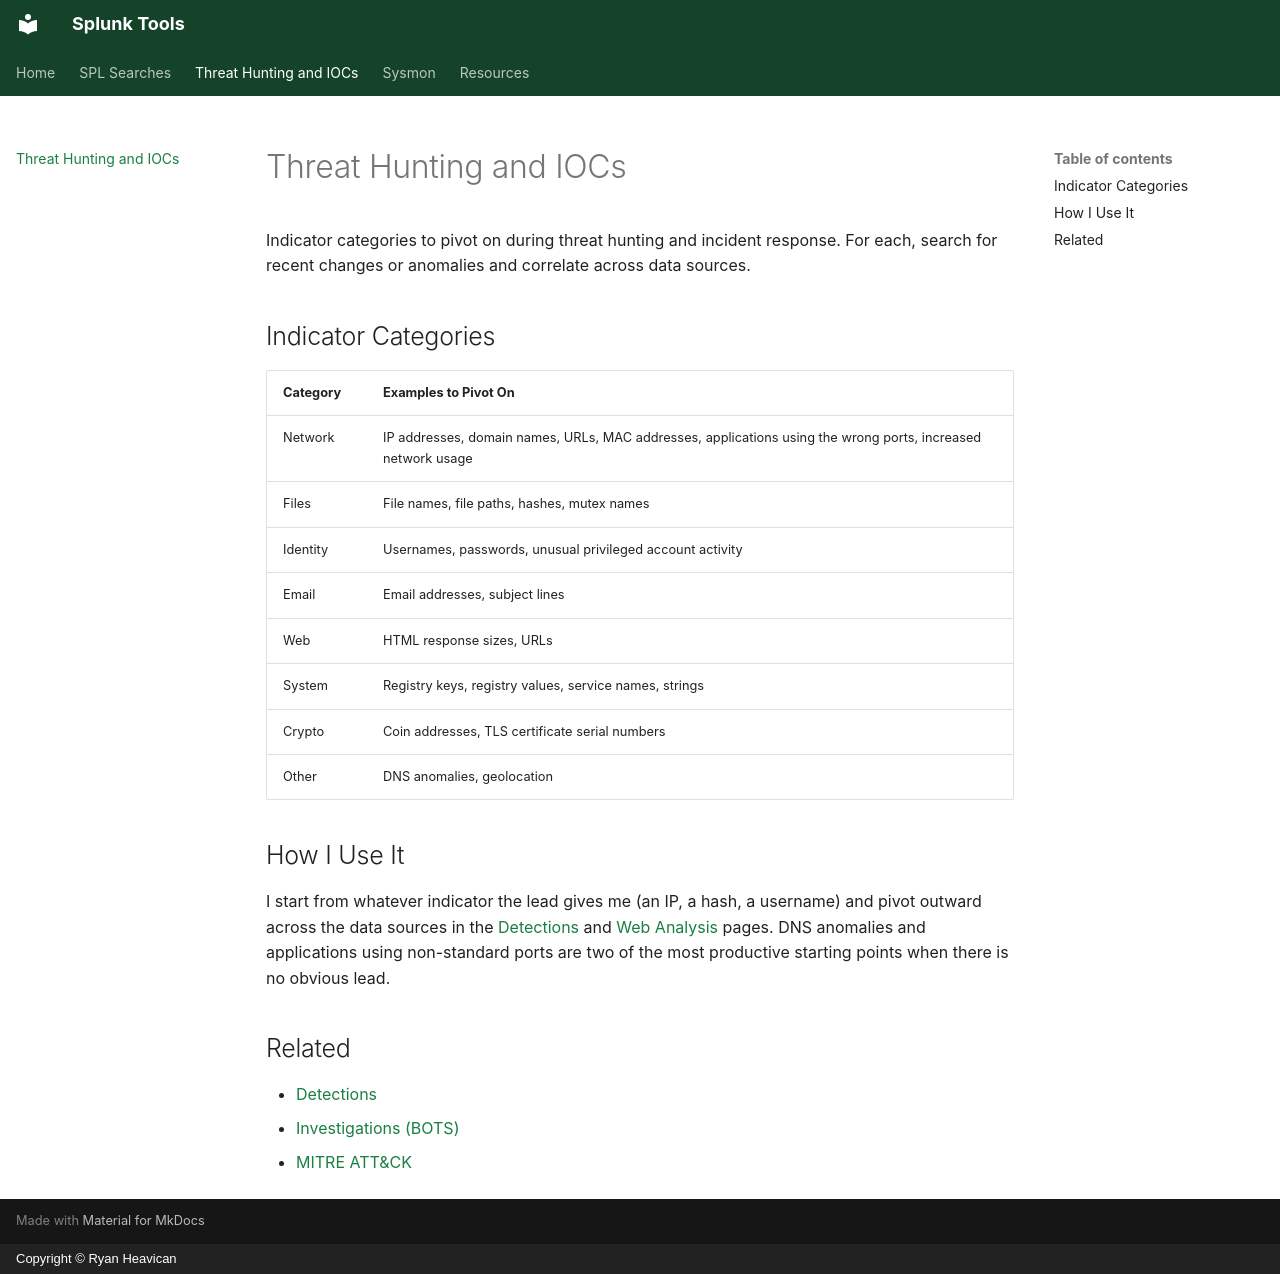

repository: EvolvingSysadmin/Splunk-Tools · page: hunting-and-iocs/index.html · generator: mkdocs · copyright: Copyright © Ryan Heavican

# Threat Hunting and IOCs

Indicator categories to pivot on during threat hunting and incident response. For each, search for recent changes or anomalies and correlate across data sources.

## Indicator Categories

| Category | Examples to Pivot On |
| :--- | :--- |
| Network | IP addresses, domain names, URLs, MAC addresses, applications using the wrong ports, increased network usage |
| Files | File names, file paths, hashes, mutex names |
| Identity | Usernames, passwords, unusual privileged account activity |
| Email | Email addresses, subject lines |
| Web | HTML response sizes, URLs |
| System | Registry keys, registry values, service names, strings |
| Crypto | Coin addresses, TLS certificate serial numbers |
| Other | DNS anomalies, geolocation |

## How I Use It

I start from whatever indicator the lead gives me (an IP, a hash, a username) and pivot outward across the data sources in the [Detections](searches/detections.md) and [Web Analysis](searches/web-analysis.md) pages. DNS anomalies and applications using non-standard ports are two of the most productive starting points when there is no obvious lead.

## Related

* [Detections](searches/detections.md)
* [Investigations (BOTS)](searches/investigations.md)
* [MITRE ATT&CK](https://attack.mitre.org/)
